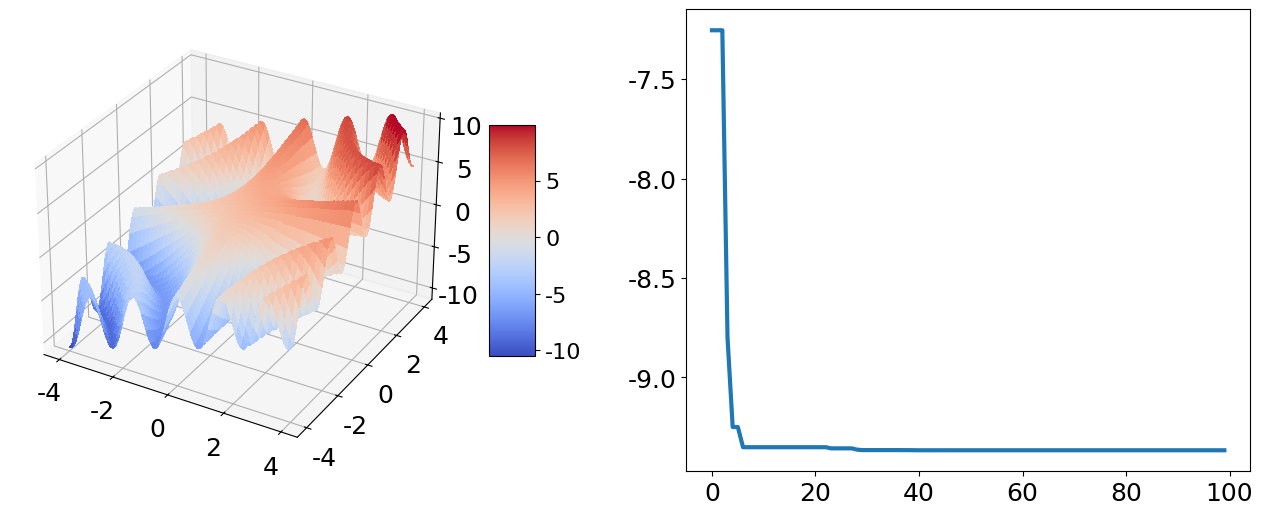

Python code for this plot:
#!/usr/bin/env python
#created at 2019/11/4 差分进化算法解决f(x,y)=3cos(xy)+x+y最小值问题

import math
import random
import numpy as np
from matplotlib import cm
from matplotlib import pyplot as plt
from mpl_toolkits.mplot3d import Axes3D

#parameters
NP=20     #count of population
D=2       #count of genes
G=100     #count of generation
F=0.5     #initial mutation factor
CR=0.1    #crossover factor
Xs=4      #upper bound
Xx=-4     #lower bound

#initialize population
x=np.zeros((NP,D))
v=np.zeros((NP,D))
u=np.zeros((NP,D))
x=np.random.rand(NP,D)*(Xs-Xx)+Xx
Ob=(3*np.cos(x[:,0]*x[:,1])+x[:,0]+x[:,1]).reshape(NP,1)
trace=np.zeros(G)
trace[0]=min(Ob)

#DE iteration
for gen in range(G):

	#mutation operator
	for m in range(NP):
		r1=random.randint(0,NP-1) #closed interval [a,b]
		while(r1==m):
			r1=random.randint(0,NP-1)
		r2=random.randint(0,NP-1)
		while(r2==m or r2==r1):
			r2=random.randint(0,NP-1)
		r3=random.randint(0,NP-1)
		while(r3==m or r3==r2 or r3==r1):
			r3=random.randint(0,NP-1)
		v[m,:]=x[r1,:]+F*(x[r2,:]-x[r3,:])

	#crossover operator
	r=random.randint(0,D-1)
	for n in range(D):
		cr=random.random()
		if(cr<=CR or n==r):
			u[:,n]=v[:,n]
		else:
			u[:,n]=v[:,n]

	#bondary condition
	u=np.where(u<Xx,Xx,u) #vetorize the ndarray
	u=np.where(u>Xs,Xs,u) #vetorize the ndarray

	#select operator
	Ob1=(3*np.cos(u[:,0]*u[:,1])+u[:,0]+u[:,1]).reshape(NP,1)
	x=np.where(Ob1<Ob,u,x)
	Ob=(3*np.cos(x[:,0]*x[:,1])+x[:,0]+x[:,1]).reshape(NP,1)
	trace[gen]=min(Ob)

plt.rc('font',family='Times New Roman') #配置全局字体
plt.rcParams['mathtext.default']='regular' #配置数学公式字体
plt.rcParams['lines.linewidth']=3 #配置线条宽度
plt.rcParams['lines.markersize']=7 #配置标记大小
plt.rcParams['font.size']=16
fig=plt.figure(figsize=(16,6))

ax1=fig.add_subplot(121,projection='3d')
X=np.arange(-4,4,0.02).reshape(400,1)
Y=np.arange(-4,4,0.02).reshape(1,400)
Z=3*np.cos(X*Y)+X+Y
surf=ax1.plot_surface(X,Y,Z,cmap=cm.coolwarm,linewidth=0,antialiased=False)
ax1.tick_params(labelsize=18) #setting fontsize of [x|y|z]ticks
fig.colorbar(surf,shrink=0.5,aspect=5)

ax2=fig.add_subplot(122)
ax2.plot(trace)
plt.xticks(fontsize=18)
plt.yticks(fontsize=18)
plt.show()
